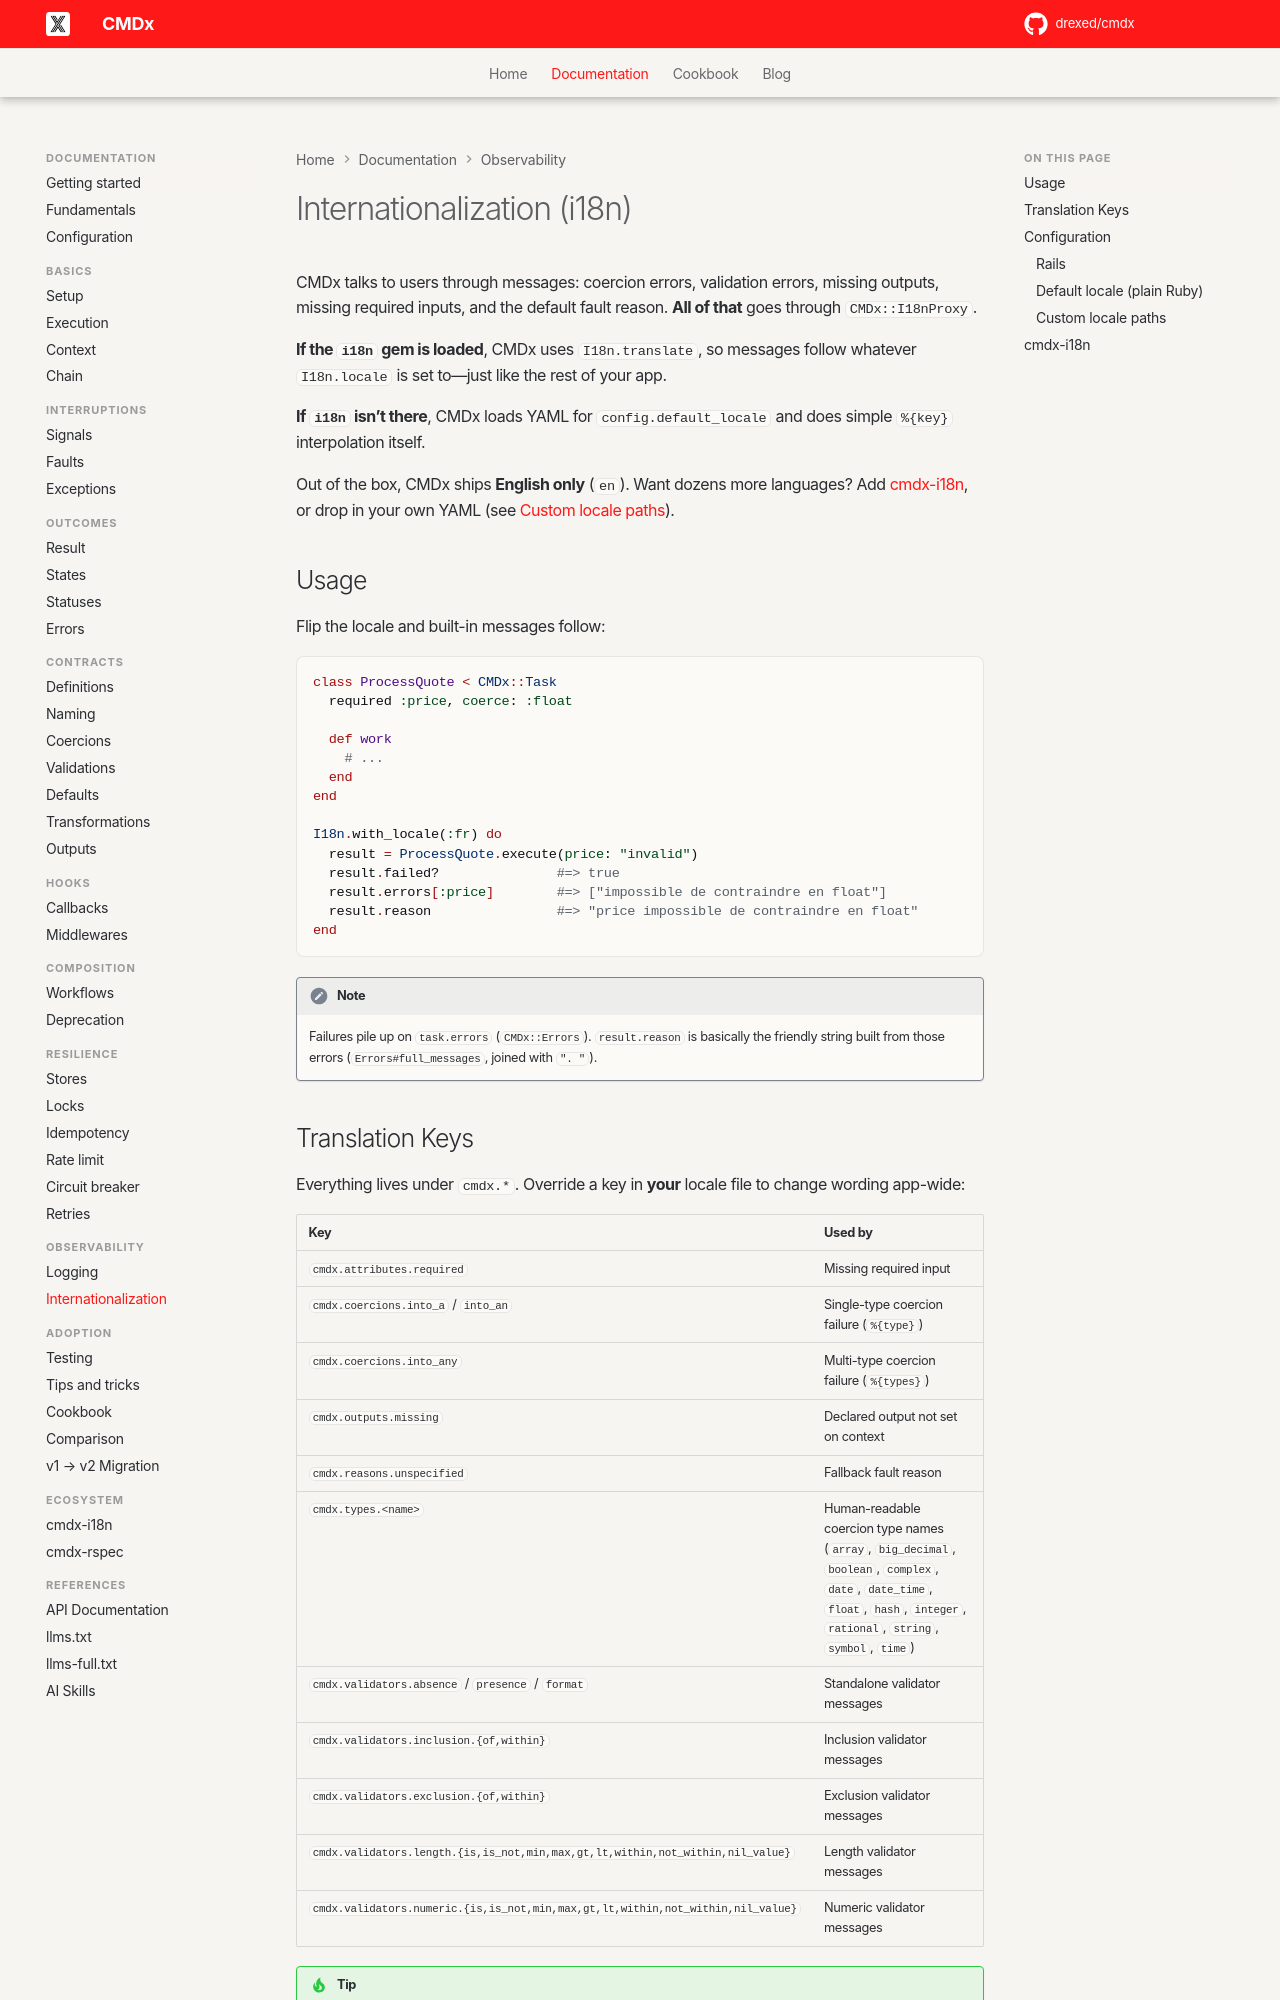

repository: drexed/cmdx · page: internationalization/index.html · generator: mkdocs

# Internationalization (i18n)

CMDx talks to users through messages: coercion errors, validation errors, missing outputs, missing required inputs, and the default fault reason. **All of that** goes through `CMDx::I18nProxy`.

**If the `i18n` gem is loaded**, CMDx uses `I18n.translate`, so messages follow whatever `I18n.locale` is set to—just like the rest of your app.

**If `i18n` isn’t there**, CMDx loads YAML for `config.default_locale` and does simple `%{key}` interpolation itself.

Out of the box, CMDx ships **English only** (`en`). Want dozens more languages? Add [cmdx-i18n](https://github.com/drexed/cmdx-i18n), or drop in your own YAML (see [Custom locale paths](#custom-locale-paths)).

## Usage

Flip the locale and built-in messages follow:

```ruby
class ProcessQuote < CMDx::Task
  required :price, coerce: :float

  def work
    # ...
  end
end

I18n.with_locale(:fr) do
  result = ProcessQuote.execute(price: "invalid")
  result.failed?               #=> true
  result.errors[:price]        #=> ["impossible de contraindre en float"]
  result.reason                #=> "price impossible de contraindre en float"
end
```

!!! note

    Failures pile up on `task.errors` (`CMDx::Errors`). `result.reason` is basically the friendly string built from those errors (`Errors#full_messages`, joined with `". "`).
